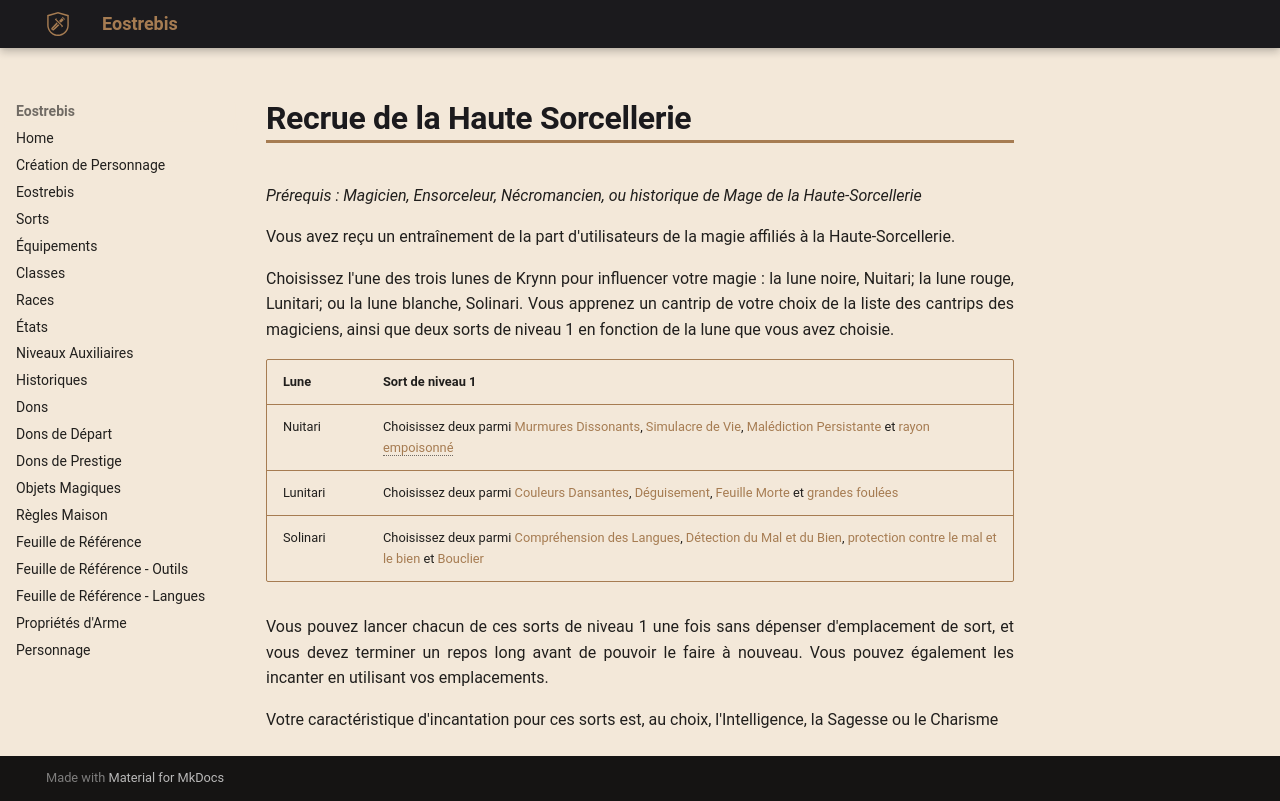

repository: Eostrebis/5e.VF · page: Dons/Recrue de la Haute-Sorcellerie/index.html · generator: mkdocs

---
englishname: Initiate of High Sorcery
requis: Magicien, Ensorceleur, Nécromancien, ou historique de Mage de la Haute-Sorcellerie
writing_status: finished
---
Vous avez reçu un entraînement de la part d'utilisateurs de la magie affiliés à la Haute-Sorcellerie.

Choisissez l'une des trois lunes de Krynn pour influencer votre magie : la lune noire, Nuitari; la lune rouge, Lunitari; ou la lune blanche, Solinari. Vous apprenez un cantrip de votre choix de la liste des cantrips des magiciens, ainsi que deux sorts de niveau 1 en fonction de la lune que vous avez choisie.

| Lune | Sort de niveau 1 |
| -------- | --------------------------------------------------------------------------------------------------------------------------------------------- |
| Nuitari | Choisissez deux parmi [[Murmures Dissonants]], [[Simulacre de Vie]], [[Malédiction Persistante]] et [[rayon empoisonné]] |
| Lunitari | Choisissez deux parmi [[Couleurs Dansantes]], [[Déguisement]], [[Feuille Morte]] et [[grandes foulées]] |
| Solinari | Choisissez deux parmi [[Compréhension des Langues]], [[Détection du Mal et du Bien]], [[protection contre le mal et le bien]] et [[Bouclier]] |

Vous pouvez lancer chacun de ces sorts de niveau 1 une fois sans dépenser d'emplacement de sort, et vous devez terminer un repos long avant de pouvoir le faire à nouveau. Vous pouvez également les incanter en utilisant vos emplacements.

Votre caractéristique d'incantation pour ces sorts est, au choix, l'Intelligence, la Sagesse ou le Charisme
